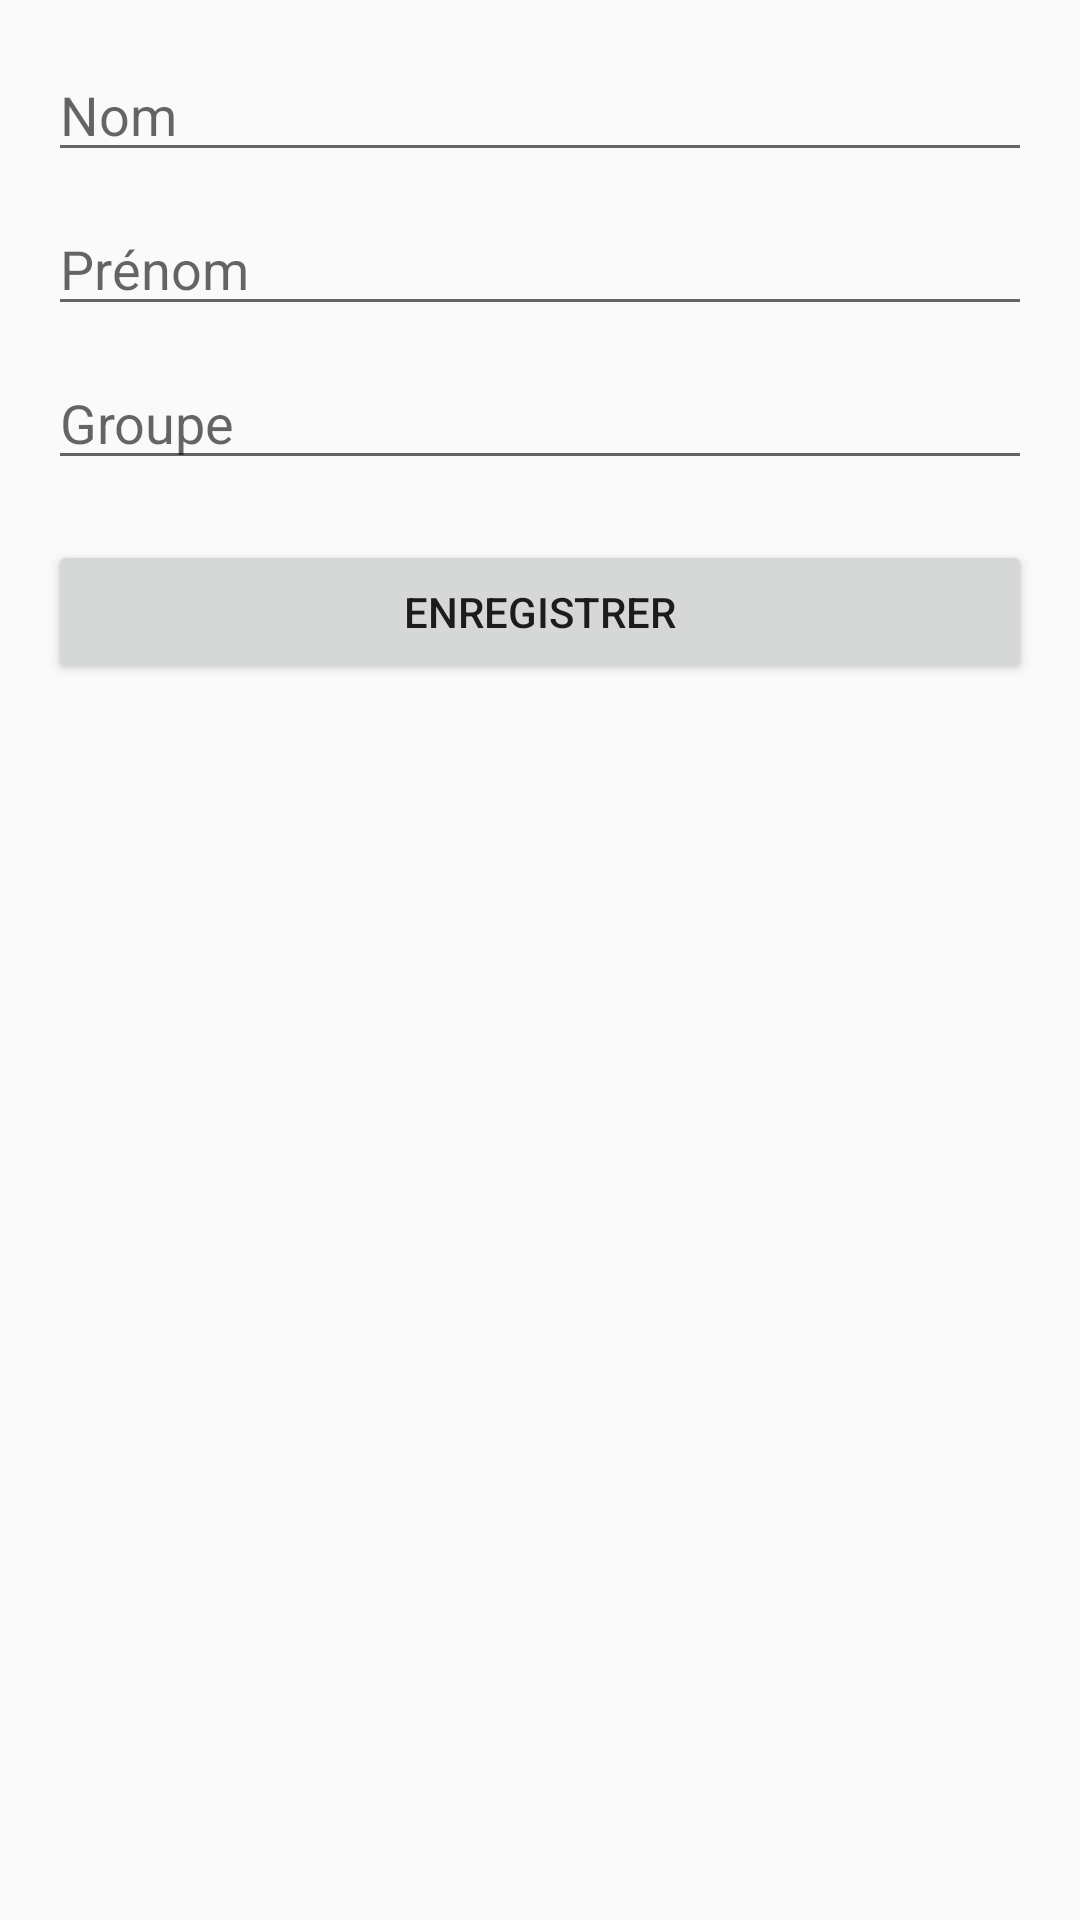

Layout XML and referenced resources for this Android screen:
<!-- AndroidManifest.xml: application theme Theme.AppCompat.Light.DarkActionBar -->
<!-- res/layout/activity_add_student.xml -->
<LinearLayout xmlns:android="http://schemas.android.com/apk/res/android"
    android:orientation="vertical"
    android:padding="16dp"
    android:layout_width="match_parent"
    android:layout_height="match_parent">

    <EditText
        android:id="@+id/name"
        android:hint="Nom"
        android:layout_width="match_parent"
        android:layout_height="wrap_content" />

    <EditText
        android:id="@+id/surname"
        android:hint="Prénom"
        android:layout_width="match_parent"
        android:layout_height="wrap_content"
        android:layout_marginTop="10dp" />

    <EditText
        android:id="@+id/group"
        android:hint="Groupe"
        android:layout_width="match_parent"
        android:layout_height="wrap_content"
        android:layout_marginTop="10dp" />

    <Button
        android:id="@+id/btnSave"
        android:text="Enregistrer"
        android:layout_width="match_parent"
        android:layout_height="wrap_content"
        android:layout_marginTop="20dp" />
</LinearLayout>
<!-- resources referenced by this layout -->
<resources>

</resources>
